The GitHub repository ody09/GymProject contains a labelled image folder "exercise_quality_v1" with 6 categories: bicep curl bad form, bicep curl good form, push-up bad form, push-up good form, squat bad form, squat good form. Examples follow, each with its label.

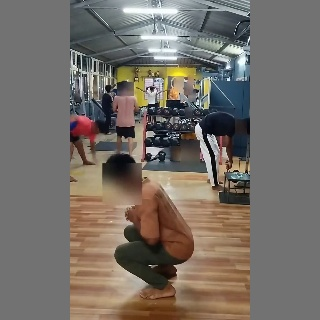
Label: squat bad form

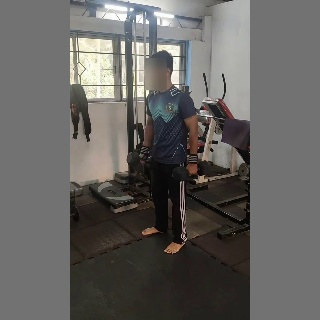
Label: bicep curl bad form

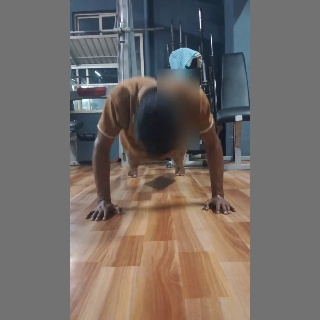
Label: push-up good form

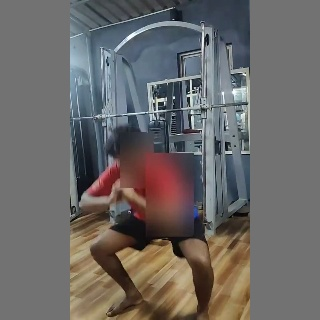
Label: squat good form

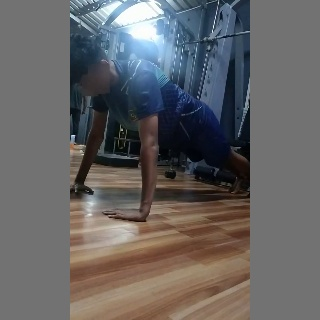
Label: push-up bad form

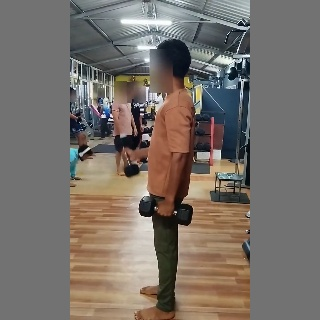
Label: bicep curl good form
